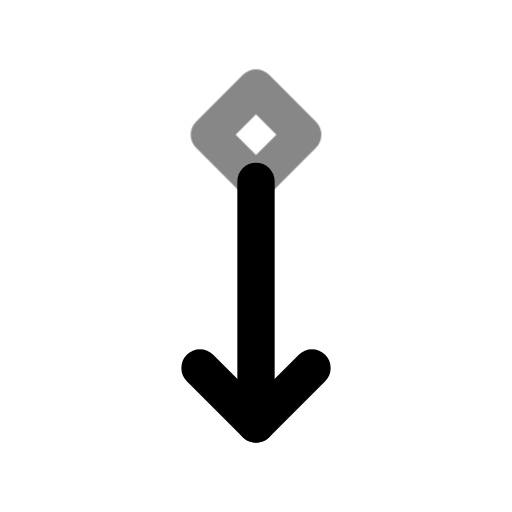
t = 0.00 s
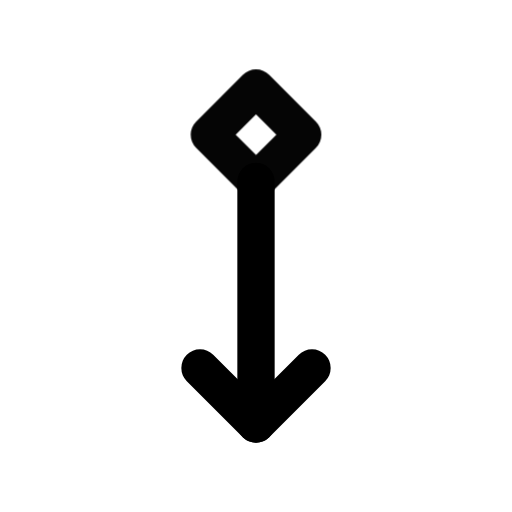
t = 0.50 s
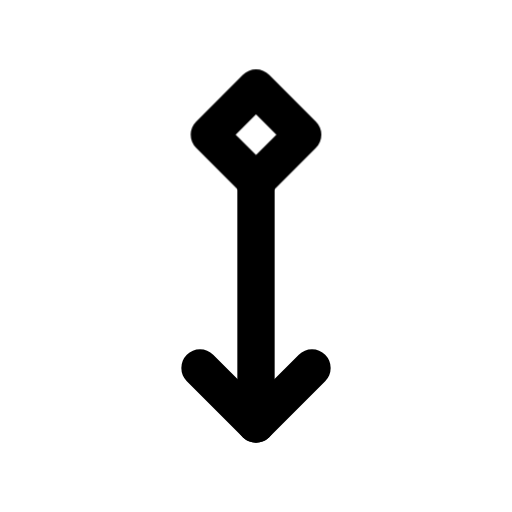
t = 1.08 s
t = 1.56 s: frame unchanged from t = 1.08 s, image omitted
t = 1.96 s: frame unchanged from t = 1.08 s, image omitted
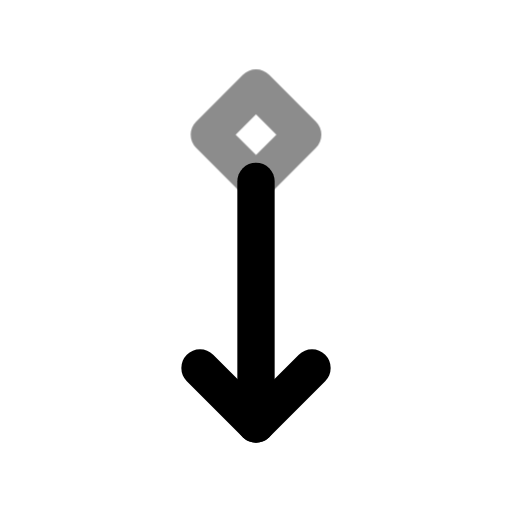
t = 2.75 s

The animated SVG that drew these frames (rendered in a browser with its animation timeline set to each time). Animation: 1 CSS @keyframes rule; one cycle of 3.15 s, repeats indefinitely.

<svg xmlns="http://www.w3.org/2000/svg" width="24" height="24" fill="none" stroke="currentColor" stroke-linecap="round" stroke-linejoin="round" stroke-width="2" viewBox="0 0 24 24">
    <!-- Generated by scripts/icon-expansion/generate.mjs -->
    <!-- Adapted from Tabler Icons 3.34.1.
MIT License

Copyright (c) 2020-2024 Paweł Kuna

Permission is hereby granted, free of charge, to any person obtaining a copy
of this software and associated documentation files (the "Software"), to deal
in the Software without restriction, including without limitation the rights
to use, copy, modify, merge, publish, distribute, sublicense, and/or sell
copies of the Software, and to permit persons to whom the Software is
furnished to do so, subject to the following conditions:

The above copyright notice and this permission notice shall be included in all
copies or substantial portions of the Software.

THE SOFTWARE IS PROVIDED "AS IS", WITHOUT WARRANTY OF ANY KIND, EXPRESS OR
IMPLIED, INCLUDING BUT NOT LIMITED TO THE WARRANTIES OF MERCHANTABILITY,
FITNESS FOR A PARTICULAR PURPOSE AND NONINFRINGEMENT. IN NO EVENT SHALL THE
AUTHORS OR COPYRIGHT HOLDERS BE LIABLE FOR ANY CLAIM, DAMAGES OR OTHER
LIABILITY, WHETHER IN AN ACTION OF CONTRACT, TORT OR OTHERWISE, ARISING FROM,
OUT OF OR IN CONNECTION WITH THE SOFTWARE OR THE USE OR OTHER DEALINGS IN THE
SOFTWARE. -->
    <style>
        @media (prefers-reduced-motion: no-preference) {
            @keyframes ira-exp-pulse { 0%, 100% { opacity: 1; } 22% { opacity: .45; } 40% { opacity: 1; } }
            [data-ira-motion="arrow-down-rhombus"] { transform-box: fill-box; transform-origin: center; animation: ira-exp-pulse 2.65s ease-in-out -0.5s infinite; }
        }
    </style>
    <g transform="translate(1.5 1.5) scale(.875)"><path d="M12 8v13"/><path d="M15 18l-3 3l-3 -3"/></g>
    <g data-ira-motion="arrow-down-rhombus"><g transform="translate(1.5 1.5) scale(.875)"><path d="M14.5 5.5l-2.5 -2.5l-2.5 2.5l2.5 2.5z"/></g></g>
</svg>
